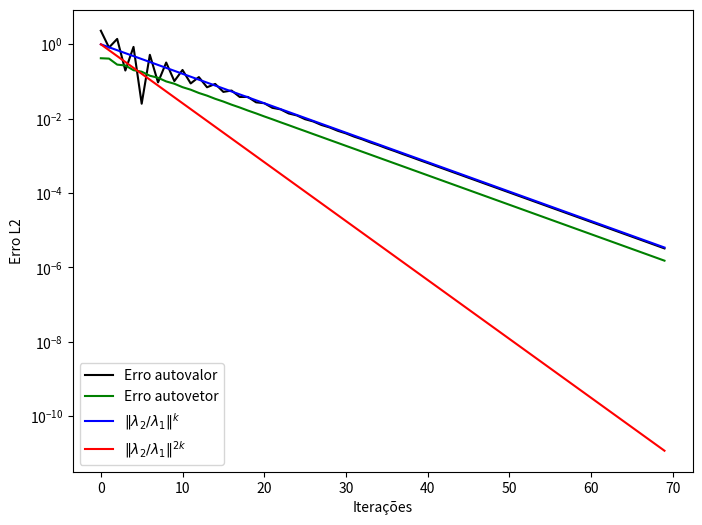

The matplotlib source for this figure:
# Arquivo referente ao Exercicio 1
# %%
import matplotlib.pyplot as plt
import numpy as np

# dados para calculos
operacao = 1

itmax = 70
epsilon = 10**(-15)

n = 3
x0 = np.random.randint(size=(n, 1), low=0, high=100)
B = np.random.rand(n, n)

A = np.array([[-2, -4, 2], [-2, 1, 2], [4, 2, 5]])

# Modo de operacao 1
# A = B + B.T

# # Modo de operacao 2
# A = np.random.rand(n, n)
# print(A)
# print(np.linalg.eig(A)[0])


# calculo do autovetor associado ao autovalor dominante da matriz A
def encontra_autovetor_dominante(matriz_A):
    autovalores, autovetores_array = np.linalg.eig(matriz_A)

    autovetor_dominante = np.zeros(shape=(len(matriz_A[0]), 1))

    index = encontra_index_autovalor_dominante(autovalores)

    for i in range(0, n):
        autovetor_dominante[i][0] = autovetores_array[i][index]

    return autovetor_dominante

# retorna index do autovalor dominante dentro do array retornado
# pela funcao numpy.linalg.eig
def encontra_index_autovalor_dominante(autovalores):
    index_autovalor_dominante = 0
    autovalor_dominante = 0

    for i in range(autovalores.size):
        modulo_autovalor = np.abs(autovalores[i])
        if (modulo_autovalor > autovalor_dominante):
            autovalor_dominante = modulo_autovalor
            index_autovalor_dominante = i

    return index_autovalor_dominante

# retorna autovalor dominante da matriz A
def encontra_autovalor_dominante(matriz_A):
    autovalores = (np.linalg.eig(matriz_A))[0]
    autovalor_dominante = 0

    for i in range(autovalores.size):
        modulo_autovalor = np.abs(autovalores[i])
        if (modulo_autovalor > autovalor_dominante):
            autovalor_dominante = modulo_autovalor

    return autovalor_dominante

# encontra o segundo autovalor de maior módulo da matriz A
# usado para calculo dos erros assintoticos
def encontra_lambda_2(matriz_A):
    autovalores = (np.linalg.eig(matriz_A))[0]

    index_autovalor_dominante = encontra_index_autovalor_dominante(autovalores)

    autovalores_sem_dominante = np.delete(
        autovalores, index_autovalor_dominante)

    lambda_2 = 0

    for i in range(autovalores_sem_dominante.size):
        modulo_autovalor = np.abs(autovalores_sem_dominante[i])
        if (modulo_autovalor > lambda_2):
            lambda_2 = modulo_autovalor

    return lambda_2

# calcula erro assintotico do metodo a partir dos autovalores
def calcula_erros_assintoticos(matriz_A, n_iteracoes):
    lambda_1 = encontra_autovalor_dominante(matriz_A)
    lambda_2 = encontra_lambda_2(matriz_A)

    erros_assintoticos_por_iteracao = []

    for i in range(0, n_iteracoes):
        erro_assintotico = (lambda_2/lambda_1)**i
        erros_assintoticos_por_iteracao.append(erro_assintotico)

    return erros_assintoticos_por_iteracao


# calculo do vetor Xk que tende ao autovetor associado
# ao autovalor dominante da matriz A
def calcula_Xk(matrizA, Xk):

    produto = np.matmul(matrizA, Xk)
    Xk = produto / np.linalg.norm(produto)

    return Xk


# calculo do valor Uk que tende ao autovalor dominante lambda 1
def calcula_Uk(Xk, matrizA):
    Xk_tranposta = Xk.T
    produto_A_Xk = np.matmul(matrizA, Xk)

    Uk = np.matmul(Xk_tranposta, produto_A_Xk) / np.matmul(Xk_tranposta, Xk)

    return Uk[0][0]


# calculo de erro do autovetor calculado em relacao ao teorico
# obtido pela funcao numpy.linalg.eig
def calcula_erro_autovetor(vetor_xk, autovetor_dominante):

    sub = vetor_xk - autovetor_dominante

    erro_autovetor = np.linalg.norm(sub)

    return erro_autovetor

# calculo de erro do autovalor calculado em relacao ao teorico
# obtido pela funcao numpy.linalg.eig
def calcula_erro_autovalor(autovalor_uk, autovalor_dominante):
    erro_autovalor = np.abs(autovalor_uk - autovalor_dominante)

    return erro_autovalor


# arrays para a plotagem de graficos
y_erro_autovalor = []
y_erro_autovetor = []

# funcao que realiza a plotagem dos graficos requeridos
def plotagem_grafico_erros(matriz_A):
    fig = plt.figure(figsize=(8, 6))

    n_iteracoes = len(y_erro_autovalor)
    y_erros_assintoticos_simples = calcula_erros_assintoticos(
        matriz_A, n_iteracoes)

    y_erros_assintoticos_quadraticos = []
    for erro in y_erros_assintoticos_simples:
        erro_quadratico = erro**2
        y_erros_assintoticos_quadraticos.append(erro_quadratico)

    array_iteracoes = np.array(range(0, n_iteracoes))

    plt.plot(array_iteracoes, y_erro_autovalor,
             color='black', label="Erro autovalor")
    plt.plot(array_iteracoes, y_erro_autovetor,
             color='green', label="Erro autovetor")
    plt.plot(array_iteracoes,
             y_erros_assintoticos_simples, color='blue', label=r"$\|λ_{2}/λ_{1}\|^{k}$")
    plt.plot(array_iteracoes,
             y_erros_assintoticos_quadraticos, color='red', label=r"$\|λ_{2}/λ_{1}\|^{2k}$")
    plt.yscale("log")
    plt.xlabel("Iterações")
    plt.ylabel("Erro L2")
    plt.legend(loc="lower left")

    plt.show()

# metodo das potencias implementado
def metodo_das_potencias(matriz_A, vetor_x0):
    autovalor_Uk = 0
    autovetor_Xk = vetor_x0

    autovetor_dominante = encontra_autovetor_dominante(matriz_A)
    autovalor_dominante = encontra_autovalor_dominante(matriz_A)

    erro_autovetor = calcula_erro_autovetor(vetor_x0, autovetor_dominante)

    i = 0
    while(erro_autovetor > epsilon and i < itmax):
        autovetor_Xk = calcula_Xk(matriz_A, autovetor_Xk)
        autovalor_Uk = calcula_Uk(autovetor_Xk, matriz_A)

        erro_autovetor = calcula_erro_autovetor(
            autovetor_Xk, autovetor_dominante)
        erro_autovalor = calcula_erro_autovalor(
            autovalor_Uk, autovalor_dominante)

        y_erro_autovetor.append(erro_autovetor)
        y_erro_autovalor.append(erro_autovalor)

        i += 1

    return autovalor_Uk, autovetor_Xk


Uk_final = metodo_das_potencias(A, x0)[0]

plotagem_grafico_erros(A)

#print("O valor do autovalor aproximado é de: ", Uk_final)


# %%
